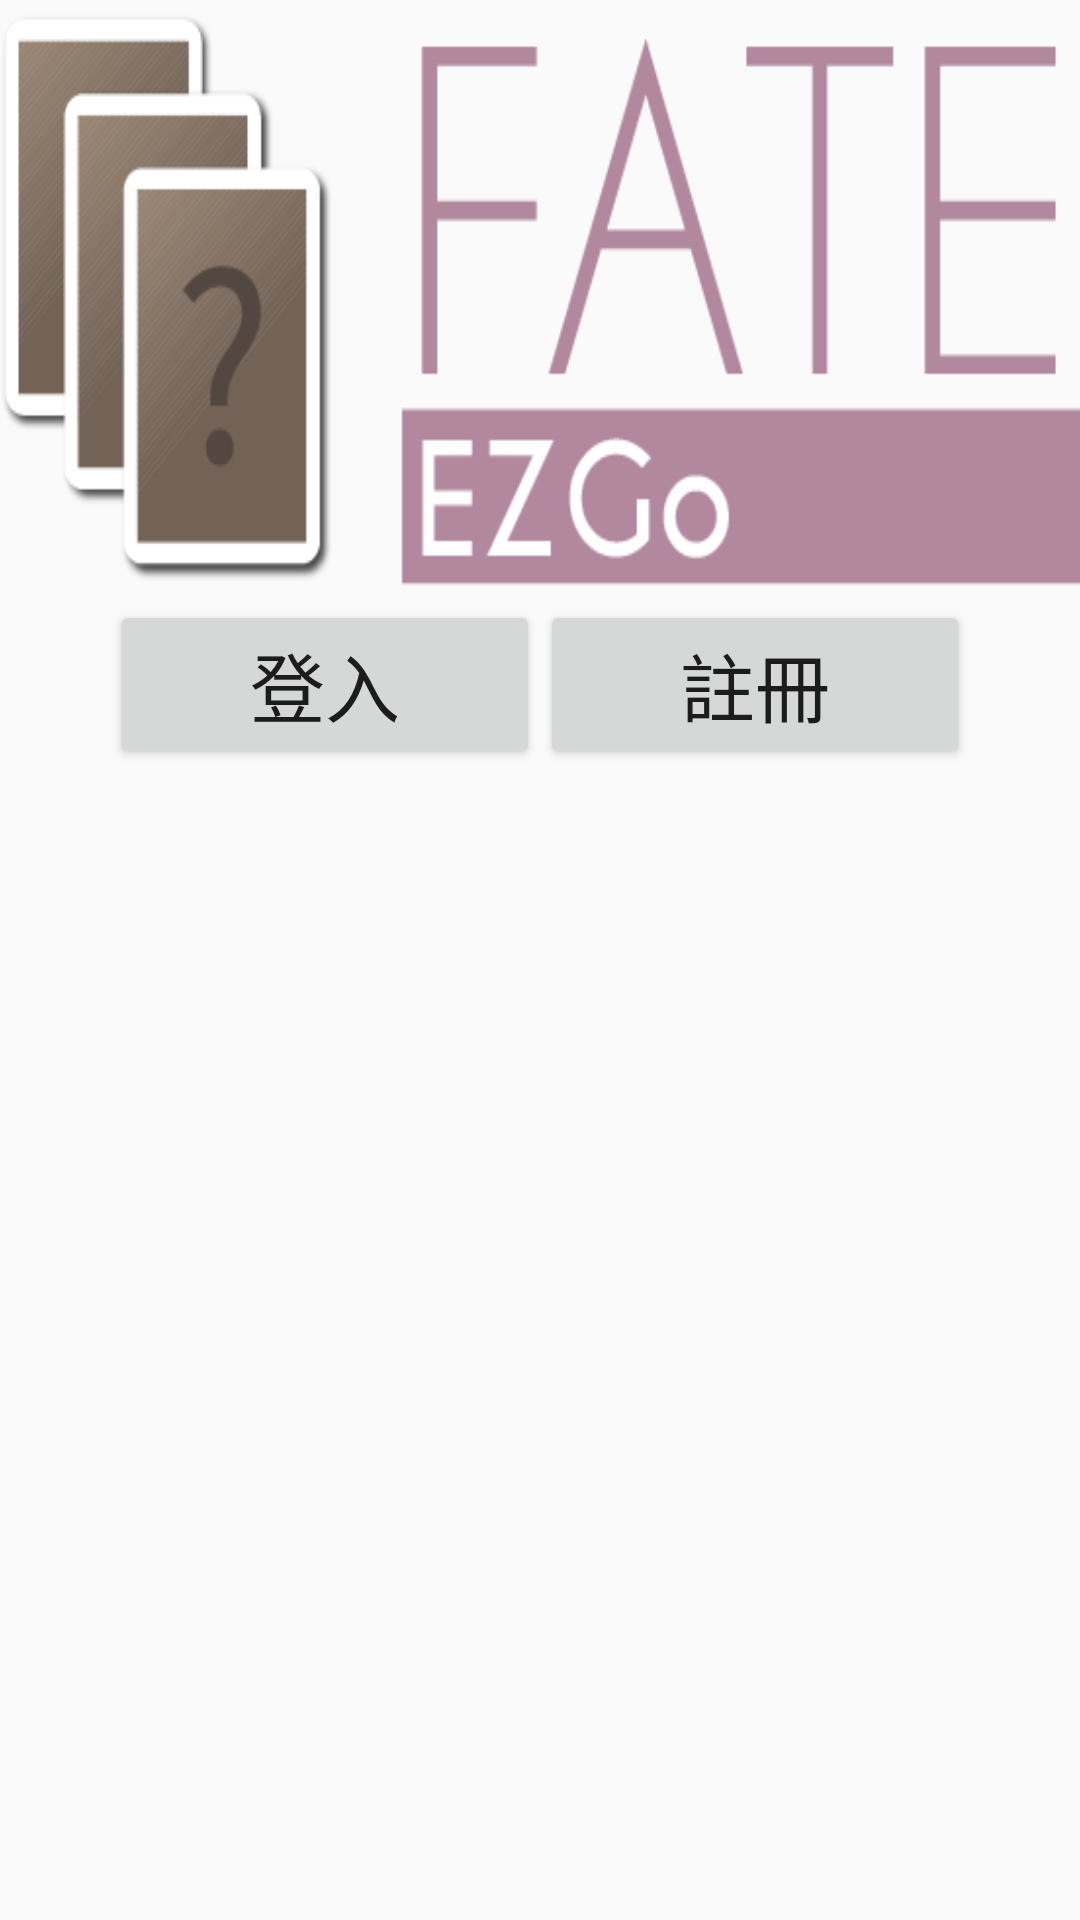

Write the Android layout XML for this screen, with the resource values it uses.
<!-- AndroidManifest.xml: application theme AppTheme -->
<!-- res/layout/activity_not_login.xml -->
<?xml version="1.0" encoding="utf-8"?>
<LinearLayout xmlns:android="http://schemas.android.com/apk/res/android"
    xmlns:tools="http://schemas.android.com/tools"
    android:layout_width="match_parent"
    android:layout_height="match_parent"
    android:paddingBottom="@dimen/activity_vertical_margin"
    android:paddingLeft="@dimen/activity_horizontal_margin"
    android:paddingRight="@dimen/activity_horizontal_margin"
    android:paddingTop="@dimen/activity_vertical_margin"
    tools:context="tw.com.fateezgo.NotLoginActivity"
    android:orientation="vertical">

    <ImageView
        android:layout_width="fill_parent"
        android:layout_height="200dp"
        android:id="@+id/imageView"
        android:background="@drawable/logofate_frontpage" />
        


    <LinearLayout
        android:orientation="horizontal"
        android:layout_width="match_parent"
        android:layout_height="wrap_content"
        android:gravity="center"
        android:weightSum="1">

        <Button
            android:layout_width="wrap_content"
            android:layout_height="wrap_content"
            android:text="登入"
            android:id="@+id/loginbtn"
            android:textSize="25dp"
            android:layout_weight="0.30"
            android:onClick="login" />

        <Button
            android:layout_width="wrap_content"
            android:layout_height="wrap_content"
            android:text="註冊"
            android:id="@+id/registbtn"
            android:layout_weight="0.30"
            android:textSize="25dp"
            android:onClick="register" />
    </LinearLayout>
</LinearLayout>
<!-- resources referenced by this layout -->
<resources>
  <!-- drawable logofate_frontpage: png bitmap (drawable-xxhdpi, 13928 bytes) -->
  <style name="AppTheme" parent="Theme.AppCompat.Light.DarkActionBar">
          
          <item name="colorPrimary">@color/colorPrimary</item>
          <item name="colorPrimaryDark">@color/colorPrimaryDark</item>
          <item name="colorAccent">@color/colorAccent</item>
      </style>
  <color name="colorPrimary">#8d7196</color>
  <color name="colorPrimaryDark">#6D5177</color>
  <color name="colorAccent">#FF4081</color>
</resources>
